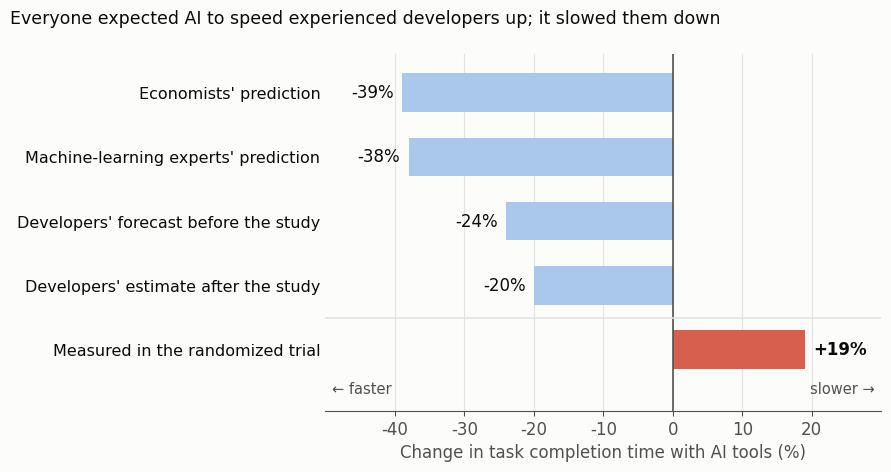

Write Python code to recreate this figure.
# Figure for the blog post on using LLMs for writing and coding (2026-10-21).
# Data: Becker, Rush, Barnes & Rein (2025), "Measuring the impact of early-2025 AI on experienced
# open-source developer productivity", arXiv:2507.09089. Randomized trial, 16 developers, 246 tasks.
# Change in task completion time when AI tools were allowed (negative = faster):
#   experts' prediction: economics -39%, machine learning -38%; developers' forecast -24%;
#   developers' estimate after the study -20%; measured +19%.
# Plotted by Daeha Kim. Run from the repository root: python scripts/blog/2026-10-21-perception-gap.py
import os, matplotlib
matplotlib.use("Agg")
import matplotlib.pyplot as plt

ink, ink2, grid, surf = "#0b0b0b", "#52514e", "#e4e3df", "#fcfcfb"
belief, measured = "#a9c8ec", "#d6604d"
plt.rcParams.update({"font.family": "DejaVu Sans", "font.size": 12, "axes.edgecolor": ink2,
                     "xtick.color": ink2, "ytick.color": ink})

rows = [
    ("Economists' prediction", -39, belief),
    ("Machine-learning experts' prediction", -38, belief),
    ("Developers' forecast before the study", -24, belief),
    ("Developers' estimate after the study", -20, belief),
    ("Measured in the randomized trial", 19, measured),
]
fig, ax = plt.subplots(figsize=(9, 4.8), facecolor=surf); ax.set_facecolor(surf)
for i, (lab, v, c) in enumerate(rows):
    ax.barh(i, v, 0.6, color=c)
    ax.text(v + (1.2 if v > 0 else -1.2), i, f"{v:+d}%", va="center", ha="left" if v > 0 else "right",
            fontsize=12, color=ink, fontweight="bold" if v > 0 else "normal")
ax.axvline(0, color=ink2, lw=1.2)
ax.axhline(3.5, color=grid, lw=1.2)
ax.set_yticks(range(len(rows))); ax.set_yticklabels([r[0] for r in rows], fontsize=11.5)
ax.invert_yaxis()
ax.set_xlim(-50, 30)
ax.set_xticks([-40, -30, -20, -10, 0, 10, 20])
ax.set_xlabel("Change in task completion time with AI tools (%)", color=ink2)
ax.text(-49, 4.62, "← faster", fontsize=10.5, color=ink2, va="center")
ax.text(29, 4.62, "slower →", fontsize=10.5, color=ink2, va="center", ha="right")
ax.grid(axis="x", color=grid, lw=0.8); ax.set_axisbelow(True)
for sp in ("top", "right", "left"): ax.spines[sp].set_visible(False)
ax.tick_params(axis="y", length=0)
ax.set_ylim(4.95, -0.6)
fig.suptitle("Everyone expected AI to speed experienced developers up; it slowed them down",
             x=0.012, ha="left", color=ink, fontsize=12.5)
fig.tight_layout()
os.makedirs("assets/img/blog", exist_ok=True)
fig.savefig("assets/img/blog/2026-10-21-perception-gap.png", dpi=170, facecolor=surf)
print("saved assets/img/blog/2026-10-21-perception-gap.png")
